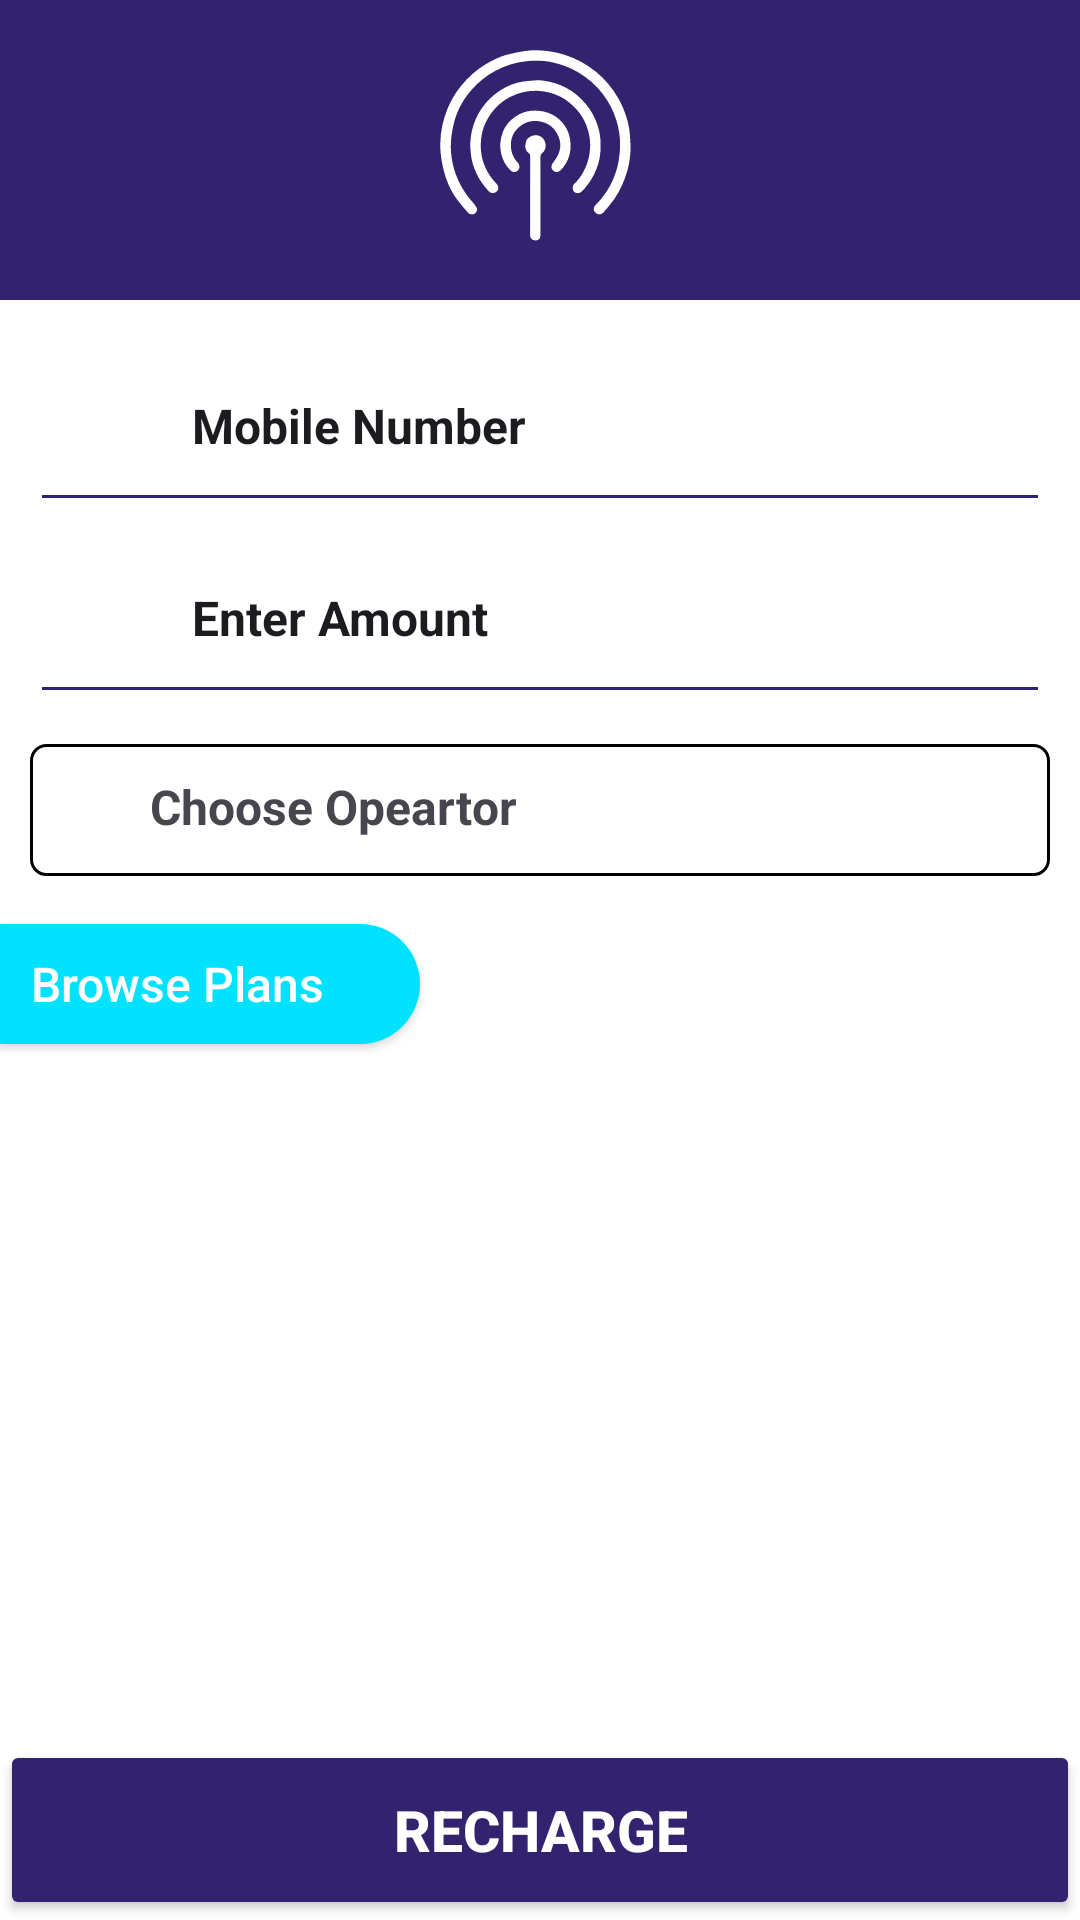

Reconstruct the res/layout file that produces this screen, plus the resources it refers to.
<!-- AndroidManifest.xml: application theme Theme.SATMATTask -->
<!-- res/layout/fragment_postpaid_recharge.xml -->
<?xml version="1.0" encoding="utf-8"?>
<androidx.constraintlayout.widget.ConstraintLayout xmlns:android="http://schemas.android.com/apk/res/android"
    xmlns:app="http://schemas.android.com/apk/res-auto"
    xmlns:tools="http://schemas.android.com/tools"
    android:layout_width="match_parent"
    android:background="@color/white"
    android:layout_height="match_parent"
    tools:context=".view.fragments.PrepaidRechargeFragment">

    <LinearLayout
        android:id="@+id/postpaidRechargeImageLL"
        android:layout_width="match_parent"
        android:layout_height="100dp"
        android:background="@color/colorPrimary"
        android:gravity="center"
        android:visibility="visible"
        app:layout_constraintEnd_toEndOf="parent"
        app:layout_constraintHorizontal_bias="0.5"
        app:layout_constraintStart_toStartOf="parent"
        app:layout_constraintTop_toTopOf="parent">

        <ImageView
            android:id="@+id/postPaidRechargeImage"
            android:layout_width="80dp"
            android:layout_height="80dp"
            android:src="@drawable/ic_mobile_recharge_icon"></ImageView>
    </LinearLayout>

    <LinearLayout
        android:id="@+id/prepaidRechargeETLL"
        android:layout_width="match_parent"
        android:layout_height="wrap_content"
        android:layout_margin="10dp"
        android:gravity="center"
        android:orientation="vertical"
        app:layout_constraintEnd_toEndOf="parent"
        app:layout_constraintStart_toStartOf="parent"
        app:layout_constraintTop_toBottomOf="@+id/postpaidRechargeImageLL">

        <EditText
            android:id="@+id/postpaidRechargePhoneTV"
            android:layout_width="match_parent"
            android:layout_height="wrap_content"
            android:backgroundTint="@color/colorPrimary"
            android:drawableStart="@drawable/ic_phone"
            android:drawablePadding="10dp"
            android:hint="Mobile Number"
            android:inputType="number"
            android:maxLength="10"
            android:padding="20dp"
            android:textColorHint="@color/colorGrey"
            android:textSize="16sp"
            android:textStyle="bold"></EditText>

        <EditText
            android:layout_width="match_parent"
            android:layout_height="wrap_content"
            android:backgroundTint="@color/colorPrimary"
            android:drawableStart="@drawable/ic_rupee_icon"
            android:drawablePadding="10dp"
            android:hint="Enter Amount"
            android:id="@+id/postpaidRechargeAmountTV"
            android:inputType="number"
            android:padding="20dp"
            android:textColorHint="@color/colorGrey"
            android:textSize="16sp"
            android:textStyle="bold"></EditText>

        <TextView
            android:layout_width="match_parent"
            android:layout_height="wrap_content"
            android:layout_marginTop="10dp"
            android:id="@+id/postPaidRechargeChooseOperator"
            android:background="@drawable/textview_bg"
            android:drawableEnd="@drawable/ic_dropdown_icon"
            android:padding="10dp"
            android:paddingStart="40dp"
            android:text="Choose Opeartor"
            android:textSize="16sp"
            android:textStyle="bold"></TextView>
    </LinearLayout>

    <androidx.appcompat.widget.AppCompatButton
        android:layout_width="wrap_content"
        android:layout_height="40dp"
        android:layout_marginTop="16dp"
        android:id="@+id/postPaidBrowsePlanBTN"
        android:background="@drawable/browse_plans_bg"
        android:backgroundTint="@color/browsePlan_color"
        android:paddingStart="10dp"
        android:text="Browse Plans        "
        android:textAllCaps="false"
        android:textColor="@color/white"
        android:textSize="16sp"
        app:layout_constraintStart_toStartOf="parent"
        app:layout_constraintTop_toBottomOf="@+id/prepaidRechargeETLL"></androidx.appcompat.widget.AppCompatButton>


    <androidx.appcompat.widget.AppCompatButton
        android:layout_width="match_parent"
        android:layout_height="60dp"
        android:backgroundTint="@color/colorPrimary"
        android:padding="15dp"
        android:text="Recharge"
        android:textAllCaps="true"
        android:textColor="@color/white"
        android:textSize="19sp"
        android:textStyle="bold"
        app:layout_constraintBottom_toBottomOf="parent"
        app:layout_constraintEnd_toEndOf="parent"
        app:layout_constraintHorizontal_bias="0.5"
        app:layout_constraintStart_toStartOf="parent"></androidx.appcompat.widget.AppCompatButton>
</androidx.constraintlayout.widget.ConstraintLayout>
<!-- resources referenced by this layout -->
<resources>
  <color name="colorPrimary">#33236F</color>
  <color name="white">#FFFFFFFF</color>
  <!-- drawable browse_plans_bg (drawable) -->
  <?xml version="1.0" encoding="utf-8"?>
  <shape xmlns:android="http://schemas.android.com/apk/res/android"
      android:shape="rectangle">
  
      <solid android:color="#00E2FF"></solid>
      <corners
          android:bottomRightRadius="50dp"
          android:topRightRadius="50dp"></corners>
  </shape>
  <!-- drawable ic_dropdown_icon (drawable) -->
  <vector xmlns:android="http://schemas.android.com/apk/res/android" android:height="24dp" android:tint="@color/colorGrey" android:viewportHeight="24" android:viewportWidth="24" android:width="24dp">
        
      <path android:fillColor="@android:color/white" android:pathData="M12,2C6.48,2 2,6.48 2,12s4.48,10 10,10 10,-4.48 10,-10S17.52,2 12,2zM12,14l-4,-4h8l-4,4z"/>
      
  </vector>
  <!-- drawable ic_mobile_recharge_icon: vector/xml drawable (drawable, 13637 chars, omitted) -->
  <!-- drawable ic_phone (drawable) -->
  <vector xmlns:android="http://schemas.android.com/apk/res/android" android:height="24dp" android:tint="@color/colorGrey" android:viewportHeight="24" android:viewportWidth="24" android:width="24dp">
        
      <path android:fillColor="@android:color/white" android:pathData="M16,1L8,1C6.34,1 5,2.34 5,4v16c0,1.66 1.34,3 3,3h8c1.66,0 3,-1.34 3,-3L19,4c0,-1.66 -1.34,-3 -3,-3zM14,21h-4v-1h4v1zM17.25,18L6.75,18L6.75,4h10.5v14z"/>
      
  </vector>
  <!-- drawable ic_rupee_icon (drawable) -->
  <vector xmlns:android="http://schemas.android.com/apk/res/android" android:height="24dp" android:tint="@color/colorGrey" android:viewportHeight="24" android:viewportWidth="24" android:width="24dp">
        
      <path android:fillColor="@android:color/white" android:pathData="M13.66,7C13.1,5.82 11.9,5 10.5,5L6,5V3h12v2l-3.26,0c0.48,0.58 0.84,1.26 1.05,2L18,7v2l-2.02,0c-0.25,2.8 -2.61,5 -5.48,5H9.77l6.73,7h-2.77L7,14v-2h3.5c1.76,0 3.22,-1.3 3.46,-3L6,9V7L13.66,7z"/>
      
  </vector>
  <!-- drawable textview_bg (drawable) -->
  <?xml version="1.0" encoding="utf-8"?>
  <shape xmlns:android="http://schemas.android.com/apk/res/android"
      android:shape="rectangle">
  
      <stroke android:width="1dp" />
      <corners android:radius="5dp" />
  </shape>
  <style name="Theme.SATMATTask" parent="Base.Theme.SATMATTask" />
  <style name="Base.Theme.SATMATTask" parent="Theme.Material3.DayNight.NoActionBar">
          
          
          <item name="android:windowLayoutInDisplayCutoutMode" tools:ignore="NewApi">shortEdges</item>
      </style>
</resources>
